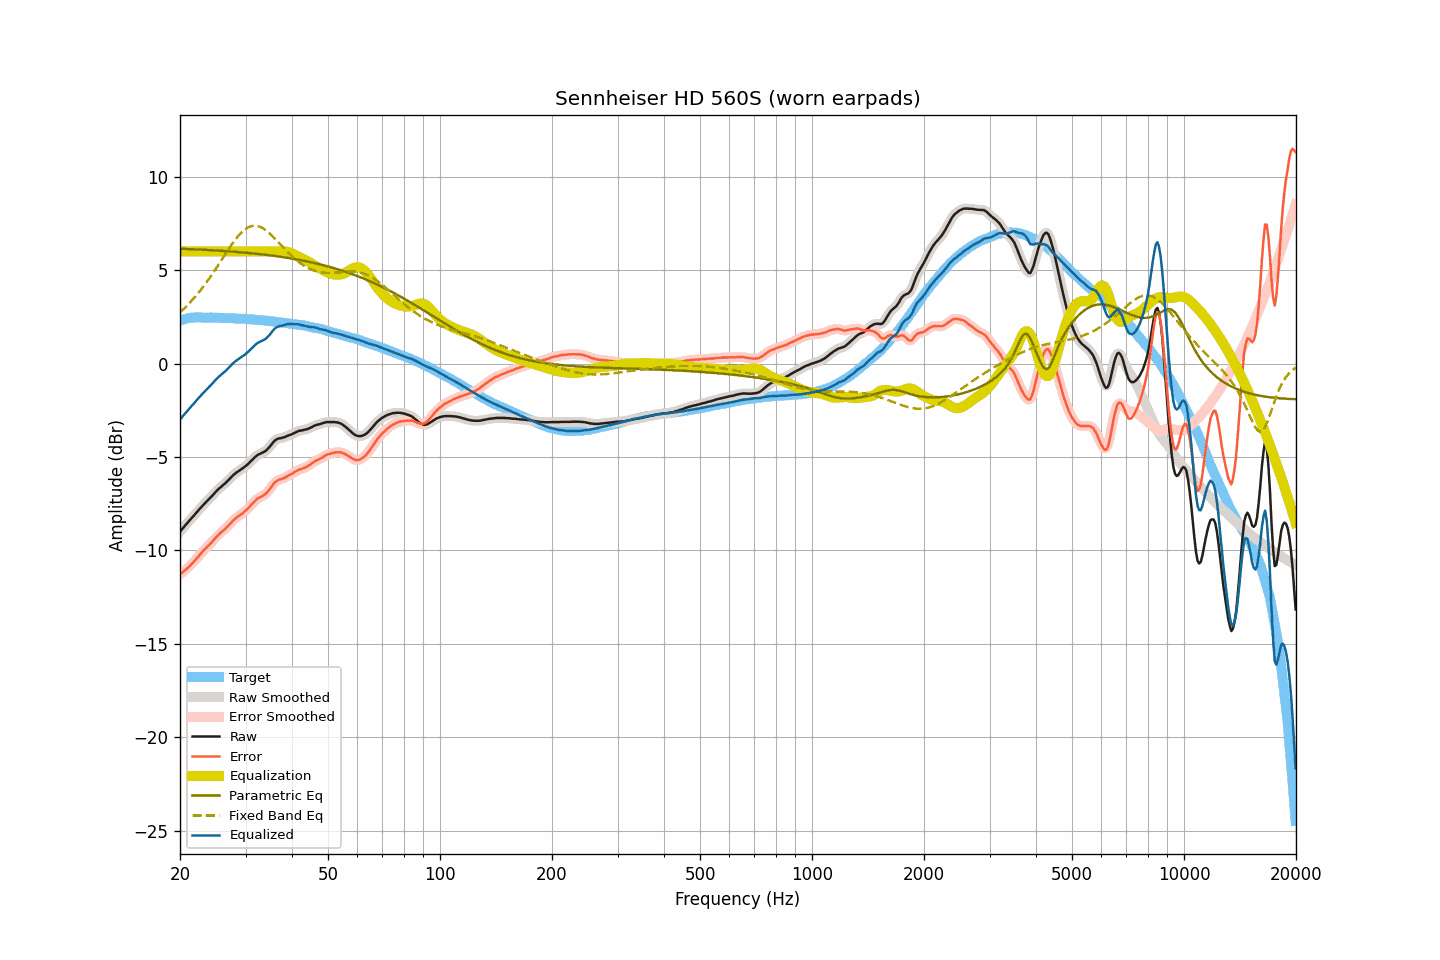

The data file committed next to this chart (first rows):
frequency, raw, smoothed, error, error_smoothed, equalization, parametric_eq, fixed_band_eq, equalized_raw, equalized_smoothed, target
20.00, -9.00, -9.00, -11.30, -11.30, 6.00, 6.15, 2.74, -3.00, -3.00, 2.30
20.20, -8.89, -8.90, -11.22, -11.22, 6.00, 6.14, 2.82, -2.89, -2.90, 2.33
20.40, -8.79, -8.79, -11.15, -11.15, 6.00, 6.14, 2.90, -2.79, -2.79, 2.36
20.61, -8.69, -8.69, -11.07, -11.07, 6.00, 6.14, 2.98, -2.69, -2.69, 2.38
20.81, -8.59, -8.59, -11.00, -11.00, 6.00, 6.13, 3.07, -2.59, -2.59, 2.41
21.02, -8.49, -8.49, -10.93, -10.92, 6.00, 6.13, 3.16, -2.49, -2.49, 2.43
21.23, -8.39, -8.39, -10.84, -10.84, 6.00, 6.13, 3.24, -2.39, -2.39, 2.44
21.44, -8.29, -8.30, -10.75, -10.75, 6.00, 6.12, 3.34, -2.29, -2.30, 2.45
21.66, -8.20, -8.20, -10.67, -10.66, 6.00, 6.12, 3.43, -2.20, -2.20, 2.46
21.87, -8.10, -8.10, -10.56, -10.57, 6.00, 6.12, 3.53, -2.10, -2.10, 2.46
22.09, -8.00, -8.00, -10.47, -10.47, 6.00, 6.11, 3.63, -2.00, -2.00, 2.47
22.31, -7.90, -7.90, -10.37, -10.37, 6.00, 6.11, 3.73, -1.90, -1.90, 2.47
22.54, -7.80, -7.80, -10.28, -10.27, 6.00, 6.10, 3.84, -1.80, -1.80, 2.47
22.76, -7.70, -7.71, -10.17, -10.17, 6.00, 6.10, 3.95, -1.70, -1.71, 2.47
22.99, -7.61, -7.61, -10.07, -10.08, 6.00, 6.09, 4.06, -1.61, -1.61, 2.46
23.22, -7.52, -7.52, -9.98, -9.98, 6.00, 6.09, 4.17, -1.52, -1.52, 2.46
23.45, -7.43, -7.43, -9.89, -9.89, 6.00, 6.09, 4.29, -1.43, -1.43, 2.46
23.69, -7.34, -7.35, -9.80, -9.80, 6.00, 6.08, 4.41, -1.34, -1.35, 2.46
23.92, -7.26, -7.26, -9.72, -9.72, 6.00, 6.08, 4.53, -1.26, -1.26, 2.46
24.16, -7.17, -7.17, -9.64, -9.63, 6.00, 6.07, 4.66, -1.17, -1.17, 2.47
24.40, -7.08, -7.08, -9.55, -9.54, 6.00, 6.07, 4.78, -1.08, -1.08, 2.46
24.65, -6.98, -6.99, -9.44, -9.44, 6.00, 6.06, 4.91, -0.98, -0.99, 2.45
24.89, -6.89, -6.89, -9.34, -9.34, 6.00, 6.06, 5.04, -0.89, -0.89, 2.45
25.14, -6.80, -6.80, -9.25, -9.25, 6.00, 6.05, 5.17, -0.80, -0.80, 2.45
25.39, -6.71, -6.72, -9.16, -9.17, 6.00, 6.05, 5.30, -0.71, -0.72, 2.45
25.65, -6.64, -6.64, -9.09, -9.09, 6.00, 6.04, 5.43, -0.64, -0.64, 2.45
25.91, -6.56, -6.57, -9.00, -9.01, 6.00, 6.03, 5.57, -0.56, -0.57, 2.44
26.16, -6.49, -6.49, -8.93, -8.93, 6.00, 6.03, 5.70, -0.49, -0.49, 2.44
26.43, -6.42, -6.42, -8.86, -8.85, 6.00, 6.02, 5.83, -0.42, -0.42, 2.44
26.69, -6.33, -6.34, -8.77, -8.77, 6.00, 6.02, 5.97, -0.33, -0.34, 2.44
26.96, -6.25, -6.25, -8.69, -8.69, 6.00, 6.01, 6.10, -0.25, -0.25, 2.43
27.23, -6.16, -6.16, -8.60, -8.59, 6.00, 6.00, 6.22, -0.16, -0.16, 2.43
27.50, -6.07, -6.07, -8.50, -8.50, 6.00, 6.00, 6.35, -0.07, -0.07, 2.43
27.77, -5.98, -5.99, -8.40, -8.41, 6.00, 5.99, 6.47, 0.02, 0.01, 2.42
28.05, -5.91, -5.91, -8.33, -8.33, 6.00, 5.98, 6.59, 0.09, 0.09, 2.42
28.33, -5.84, -5.84, -8.25, -8.25, 6.00, 5.98, 6.70, 0.16, 0.16, 2.41
28.62, -5.78, -5.78, -8.19, -8.19, 6.00, 5.97, 6.81, 0.22, 0.22, 2.41
28.90, -5.72, -5.73, -8.13, -8.13, 6.00, 5.96, 6.90, 0.28, 0.27, 2.40
29.19, -5.67, -5.67, -8.07, -8.07, 6.00, 5.96, 7.00, 0.33, 0.33, 2.39
29.48, -5.61, -5.61, -8.01, -8.00, 6.00, 5.95, 7.08, 0.39, 0.39, 2.40
29.78, -5.54, -5.55, -7.93, -7.94, 6.00, 5.94, 7.15, 0.46, 0.45, 2.39
30.08, -5.47, -5.48, -7.86, -7.86, 6.00, 5.93, 7.22, 0.53, 0.52, 2.39
30.38, -5.40, -5.40, -7.78, -7.78, 6.00, 5.92, 7.27, 0.60, 0.60, 2.38
30.68, -5.32, -5.32, -7.70, -7.69, 6.00, 5.92, 7.31, 0.68, 0.68, 2.37
30.99, -5.23, -5.24, -7.60, -7.60, 6.00, 5.91, 7.35, 0.77, 0.76, 2.36
31.30, -5.15, -5.15, -7.51, -7.51, 6.00, 5.90, 7.37, 0.85, 0.85, 2.36
31.61, -5.06, -5.06, -7.42, -7.42, 6.00, 5.89, 7.38, 0.94, 0.94, 2.36
31.93, -4.98, -4.98, -7.33, -7.33, 6.00, 5.88, 7.38, 1.02, 1.02, 2.34
32.24, -4.91, -4.92, -7.24, -7.25, 6.00, 5.87, 7.37, 1.09, 1.08, 2.33
32.57, -4.86, -4.86, -7.19, -7.19, 6.00, 5.86, 7.34, 1.14, 1.14, 2.33
32.89, -4.82, -4.82, -7.15, -7.14, 6.00, 5.85, 7.31, 1.18, 1.18, 2.33
33.22, -4.78, -4.78, -7.10, -7.10, 6.00, 5.84, 7.27, 1.22, 1.22, 2.31
33.55, -4.74, -4.74, -7.05, -7.05, 6.00, 5.83, 7.22, 1.26, 1.26, 2.31
33.89, -4.69, -4.69, -6.99, -6.99, 6.00, 5.82, 7.16, 1.31, 1.31, 2.30
34.23, -4.62, -4.62, -6.92, -6.91, 6.00, 5.81, 7.10, 1.38, 1.38, 2.30
34.57, -4.53, -4.53, -6.82, -6.82, 6.00, 5.80, 7.03, 1.47, 1.47, 2.28
34.92, -4.43, -4.43, -6.70, -6.70, 6.00, 5.79, 6.95, 1.57, 1.57, 2.27
35.27, -4.32, -4.32, -6.59, -6.58, 6.00, 5.78, 6.87, 1.68, 1.68, 2.27
35.62, -4.21, -4.22, -6.47, -6.47, 6.00, 5.77, 6.79, 1.79, 1.78, 2.25
35.97, -4.12, -4.13, -6.36, -6.37, 6.00, 5.76, 6.70, 1.88, 1.87, 2.24
... 635 more rows
